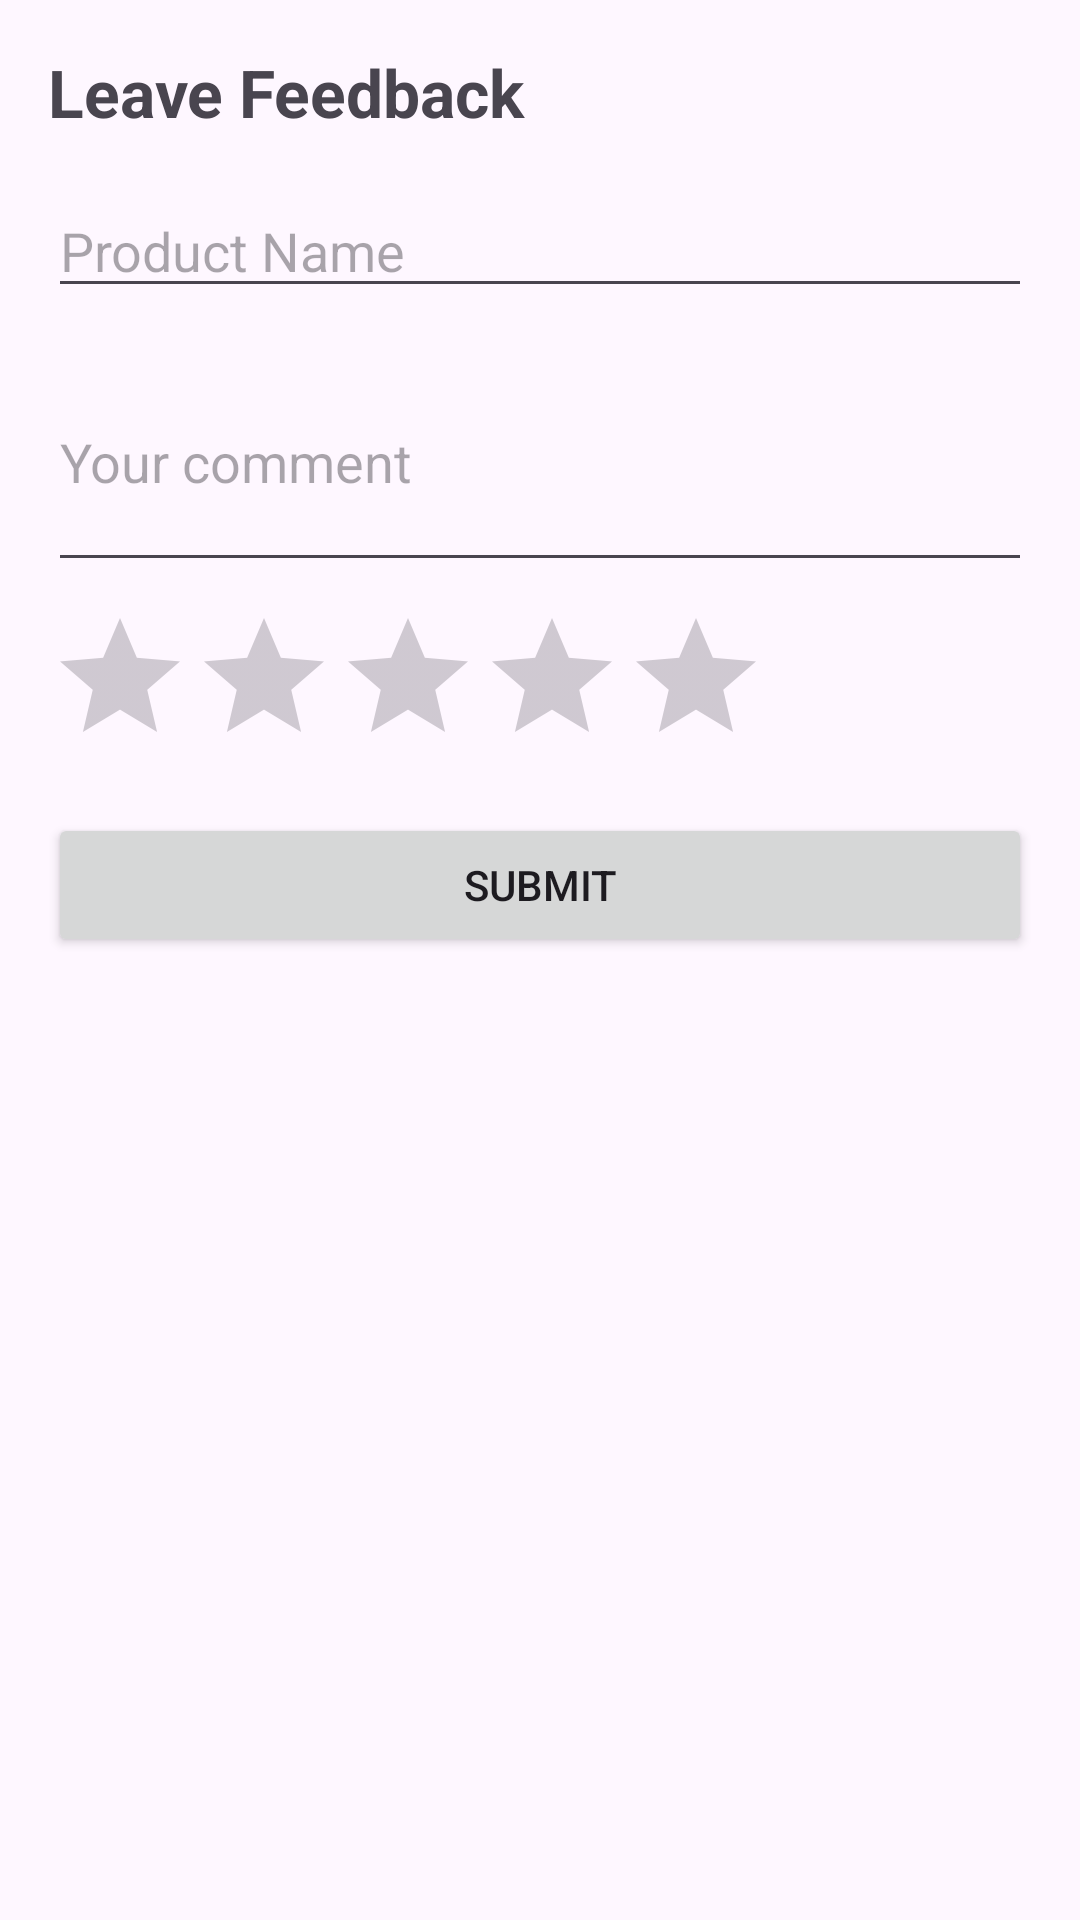

The Android layout XML behind this screen, and the referenced resources:
<!-- AndroidManifest.xml: application theme Theme.TrustStock -->
<!-- res/layout/activity_customer_comments.xml -->
<?xml version="1.0" encoding="utf-8"?>
<LinearLayout
    xmlns:android="http://schemas.android.com/apk/res/android"
    android:orientation="vertical"
    android:padding="16dp"
    android:layout_width="match_parent"
    android:layout_height="match_parent">

    <TextView
        android:layout_width="wrap_content"
        android:layout_height="wrap_content"
        android:text="Leave Feedback"
        android:textSize="22sp"
        android:textStyle="bold"
        android:paddingBottom="16dp"/>

    <EditText
        android:id="@+id/etProductName"
        android:hint="@string/productname"
        android:layout_width="match_parent"
        android:layout_height="wrap_content"/>

    <EditText
        android:id="@+id/etComment"
        android:hint="Your comment"
        android:layout_width="match_parent"
        android:layout_height="wrap_content"
        android:inputType="textMultiLine"
        android:minLines="3"
        android:layout_marginTop="8dp"/>

    <RatingBar
        android:id="@+id/ratingBar"
        android:numStars="5"
        android:stepSize="1"
        android:layout_width="wrap_content"
        android:layout_height="wrap_content"
        android:layout_marginTop="8dp"/>

    <Button
        android:id="@+id/btnSubmitComment"
        android:layout_width="match_parent"
        android:layout_height="wrap_content"
        android:text="Submit"
        android:layout_marginTop="12dp"/>
</LinearLayout>
<!-- resources referenced by this layout -->
<resources>
  <string name="productname">Product Name</string>
  <style name="Theme.TrustStock" parent="Base.Theme.TrustStock" />
  <style name="Base.Theme.TrustStock" parent="Theme.Material3.DayNight.NoActionBar">
          
          
      </style>
</resources>
